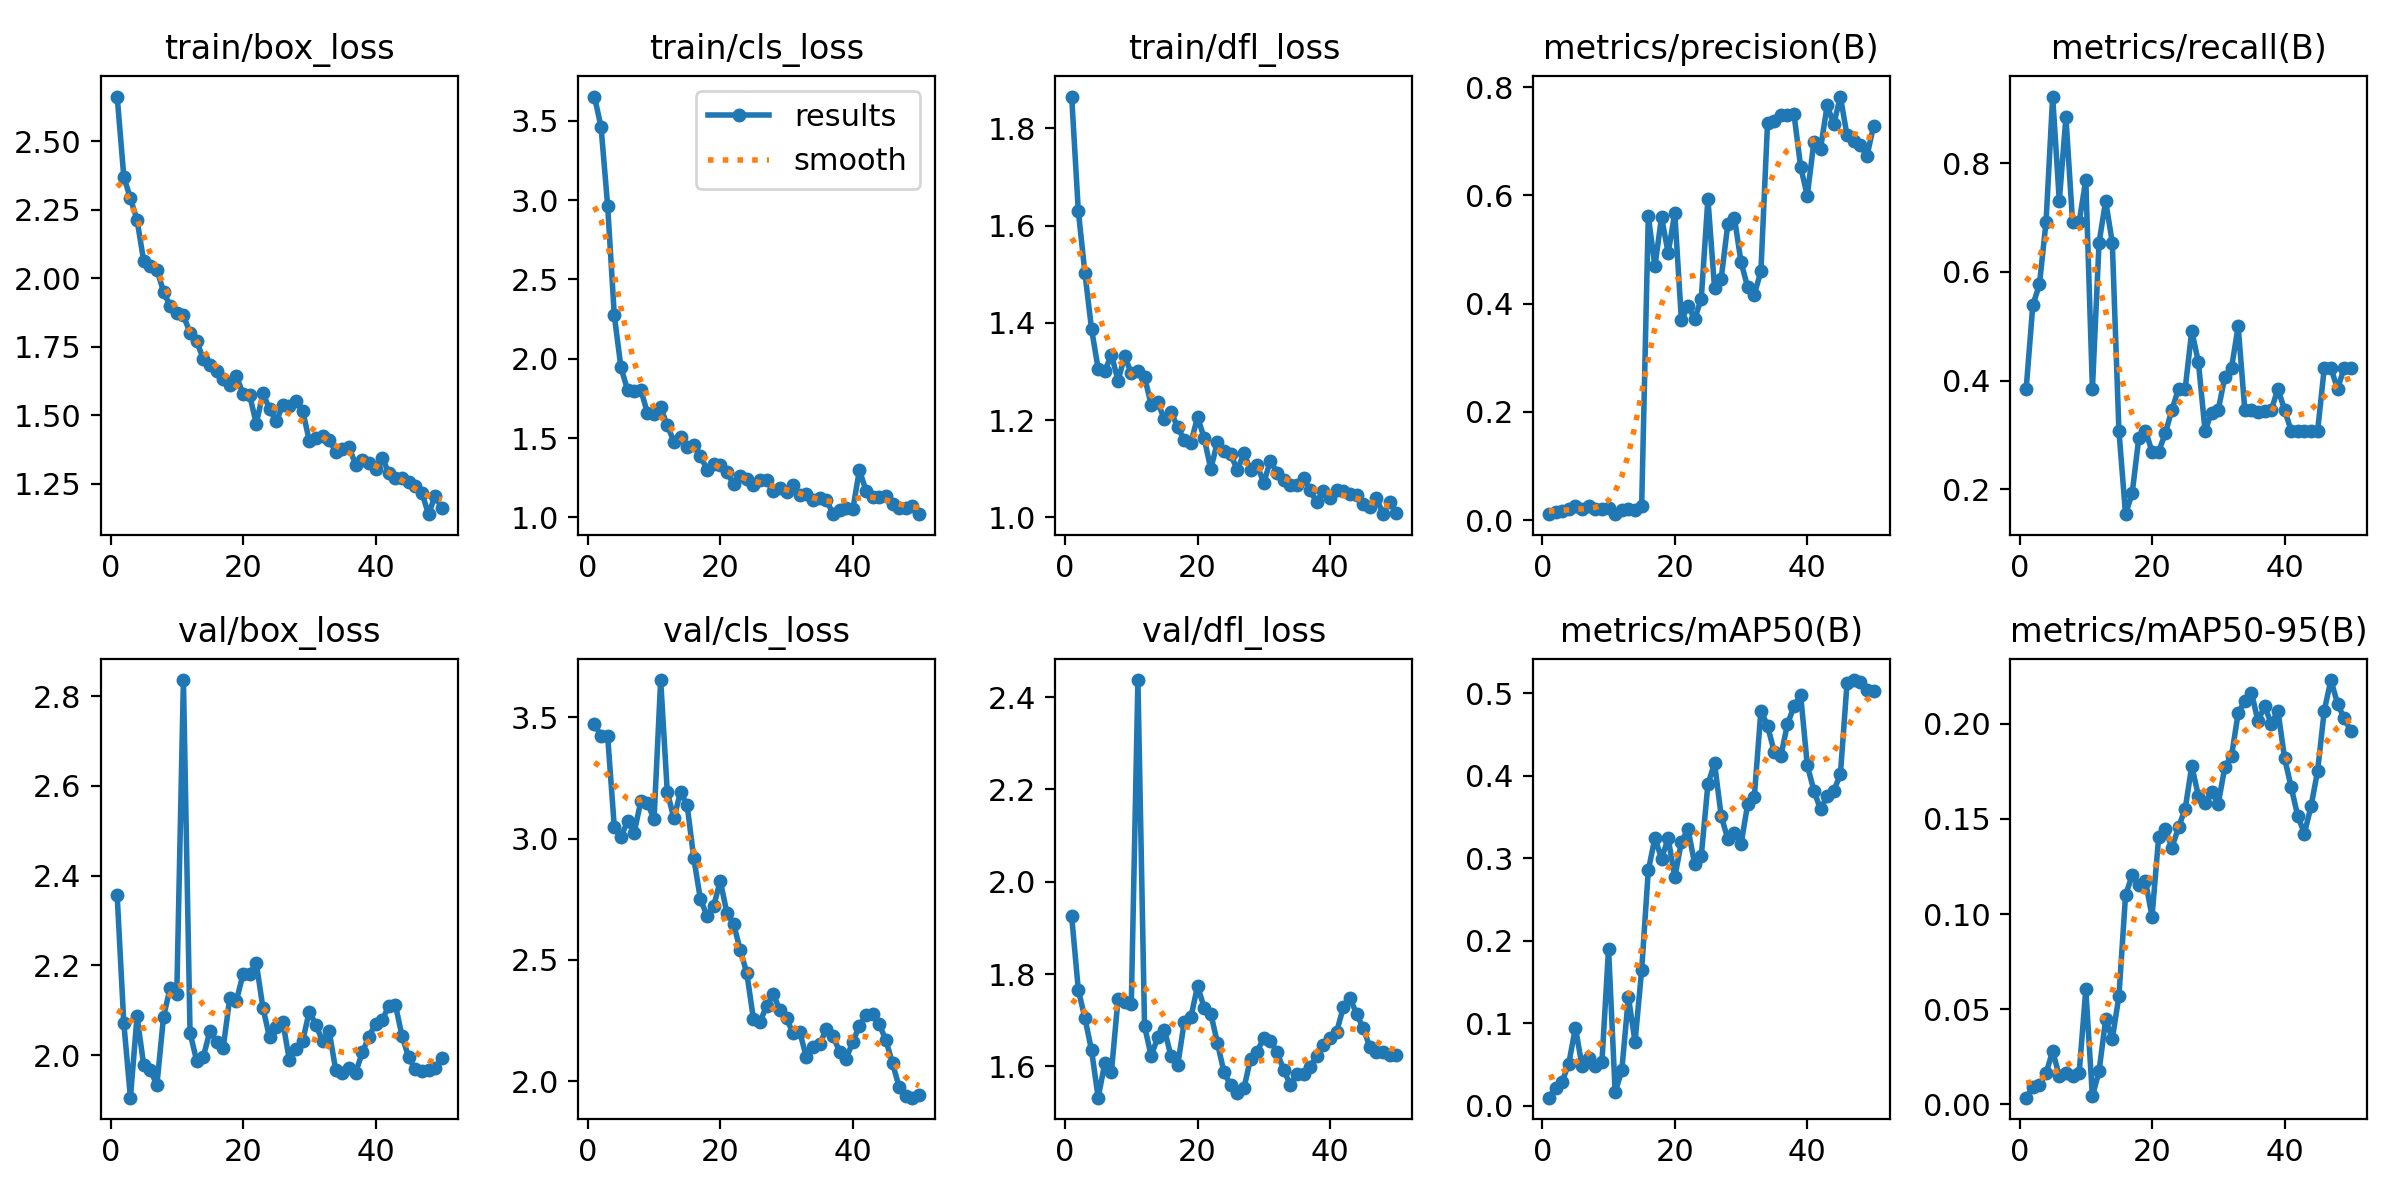

The table this chart was drawn from, first rows:
epoch, time, train/box_loss, train/cls_loss, train/dfl_loss, metrics/precision(B), metrics/recall(B), metrics/mAP50(B), metrics/mAP50-95(B), val/box_loss, val/cls_loss, val/dfl_loss, lr/pg0, lr/pg1, lr/pg2
1, 39.05, 2.663, 3.652, 1.865, 0.01111, 0.3846, 0.00984, 0.00352, 2.356, 3.472, 1.925, 6e-05, 6e-05, 6e-05
2, 71.74, 2.371, 3.461, 1.631, 0.01556, 0.5385, 0.02217, 0.00909, 2.072, 3.423, 1.766, 0.0001372, 0.0001372, 0.0001372
3, 103.9, 2.292, 2.962, 1.502, 0.01667, 0.5769, 0.02938, 0.01037, 1.905, 3.421, 1.704, 0.0002113, 0.0002113, 0.0002113
4, 135.3, 2.213, 2.273, 1.387, 0.02, 0.6923, 0.05124, 0.01627, 2.086, 3.048, 1.635, 0.0002822, 0.0002822, 0.0002822
5, 166.8, 2.064, 1.946, 1.306, 0.02667, 0.9231, 0.09473, 0.02812, 1.978, 3.005, 1.532, 0.0003499, 0.0003499, 0.0003499
6, 203.2, 2.044, 1.803, 1.301, 0.02111, 0.7308, 0.04822, 0.01474, 1.967, 3.072, 1.607, 0.0004145, 0.0004145, 0.0004145
7, 249.9, 2.031, 1.799, 1.335, 0.02556, 0.8846, 0.05733, 0.0164, 1.934, 3.024, 1.588, 0.0004758, 0.0004758, 0.0004758
8, 285.6, 1.952, 1.806, 1.281, 0.02, 0.6923, 0.04876, 0.01486, 2.086, 3.153, 1.746, 0.0005341, 0.0005341, 0.0005341
9, 320.3, 1.898, 1.658, 1.332, 0.02, 0.6923, 0.053, 0.01656, 2.15, 3.147, 1.74, 0.0005891, 0.0005891, 0.0005891
10, 356.3, 1.873, 1.652, 1.296, 0.02222, 0.7692, 0.1903, 0.06039, 2.137, 3.079, 1.734, 0.000641, 0.000641, 0.000641
11, 390.9, 1.864, 1.693, 1.302, 0.01111, 0.3846, 0.01613, 0.00414, 2.836, 3.654, 2.437, 0.0006897, 0.0006897, 0.0006897
12, 425.5, 1.801, 1.58, 1.289, 0.01889, 0.6539, 0.04313, 0.01751, 2.05, 3.191, 1.687, 0.0007353, 0.0007353, 0.0007353
13, 470, 1.77, 1.477, 1.232, 0.02111, 0.7308, 0.1317, 0.04463, 1.987, 3.084, 1.622, 0.0007776, 0.0007776, 0.0007776
14, 507.8, 1.706, 1.504, 1.236, 0.01889, 0.6539, 0.07749, 0.0344, 1.996, 3.193, 1.663, 0.0008169, 0.0008169, 0.0008169
15, 542.9, 1.683, 1.443, 1.202, 0.02632, 0.3077, 0.1647, 0.0568, 2.054, 3.137, 1.679, 0.0008529, 0.0008529, 0.0008529
16, 577.3, 1.663, 1.459, 1.217, 0.5617, 0.1538, 0.2852, 0.1099, 2.03, 2.918, 1.622, 0.0008858, 0.0008858, 0.0008858
17, 611.6, 1.633, 1.388, 1.185, 0.4693, 0.1923, 0.3247, 0.1204, 2.016, 2.75, 1.602, 0.0009155, 0.0009155, 0.0009155
18, 648.9, 1.609, 1.301, 1.159, 0.5597, 0.294, 0.2995, 0.1154, 2.127, 2.682, 1.697, 0.000942, 0.000942, 0.000942
19, 684.8, 1.642, 1.336, 1.153, 0.4936, 0.3077, 0.3245, 0.1176, 2.121, 2.722, 1.707, 0.0009654, 0.0009654, 0.0009654
20, 722.2, 1.579, 1.331, 1.206, 0.567, 0.2692, 0.277, 0.09872, 2.181, 2.826, 1.774, 0.0009856, 0.0009856, 0.0009856
21, 758.4, 1.573, 1.285, 1.163, 0.3695, 0.2692, 0.3199, 0.1405, 2.182, 2.693, 1.727, 0.001003, 0.001003, 0.001003
22, 793.5, 1.47, 1.209, 1.099, 0.3959, 0.3027, 0.3354, 0.1447, 2.205, 2.649, 1.714, 0.001017, 0.001017, 0.001017
23, 827.8, 1.58, 1.258, 1.155, 0.3717, 0.3462, 0.2931, 0.1349, 2.106, 2.541, 1.651, 0.001027, 0.001027, 0.001027
24, 867.6, 1.524, 1.245, 1.136, 0.4093, 0.3846, 0.303, 0.1456, 2.039, 2.446, 1.587, 0.001035, 0.001035, 0.001035
25, 911.5, 1.478, 1.202, 1.13, 0.5937, 0.3846, 0.3896, 0.1552, 2.063, 2.256, 1.559, 0.001039, 0.001039, 0.001039
26, 948.4, 1.538, 1.238, 1.098, 0.429, 0.4914, 0.4155, 0.1779, 2.075, 2.245, 1.542, 0.00101, 0.00101, 0.00101
27, 982.3, 1.534, 1.234, 1.132, 0.4459, 0.4336, 0.3515, 0.1621, 1.988, 2.309, 1.552, 0.0009704, 0.0009704, 0.0009704
28, 1017, 1.554, 1.165, 1.097, 0.5464, 0.3077, 0.3233, 0.1585, 2.014, 2.359, 1.616, 0.0009308, 0.0009308, 0.0009308
29, 1052, 1.517, 1.187, 1.108, 0.5586, 0.341, 0.3302, 0.1644, 2.032, 2.292, 1.632, 0.0008912, 0.0008912, 0.0008912
30, 1086, 1.408, 1.162, 1.071, 0.4769, 0.3462, 0.3174, 0.1581, 2.097, 2.258, 1.662, 0.0008516, 0.0008516, 0.0008516
31, 1120, 1.418, 1.205, 1.117, 0.4304, 0.4073, 0.3653, 0.1775, 2.068, 2.196, 1.655, 0.000812, 0.000812, 0.000812
32, 1155, 1.424, 1.14, 1.092, 0.4168, 0.4231, 0.374, 0.1831, 2.031, 2.202, 1.631, 0.0007724, 0.0007724, 0.0007724
33, 1188, 1.409, 1.15, 1.078, 0.4597, 0.5, 0.479, 0.2056, 2.053, 2.098, 1.593, 0.0007328, 0.0007328, 0.0007328
34, 1223, 1.368, 1.107, 1.067, 0.7336, 0.3462, 0.4604, 0.212, 1.966, 2.139, 1.56, 0.0006932, 0.0006932, 0.0006932
35, 1258, 1.377, 1.121, 1.066, 0.7379, 0.3462, 0.4294, 0.2164, 1.96, 2.151, 1.584, 0.0006536, 0.0006536, 0.0006536
36, 1292, 1.384, 1.111, 1.081, 0.7481, 0.3429, 0.4237, 0.2014, 1.97, 2.215, 1.584, 0.000614, 0.000614, 0.000614
37, 1325, 1.321, 1.024, 1.056, 0.7489, 0.3442, 0.4622, 0.2094, 1.96, 2.186, 1.599, 0.0005744, 0.0005744, 0.0005744
38, 1369, 1.336, 1.044, 1.031, 0.7496, 0.3455, 0.4842, 0.1999, 2.006, 2.122, 1.623, 0.0005348, 0.0005348, 0.0005348
39, 1413, 1.325, 1.059, 1.055, 0.6527, 0.3846, 0.4978, 0.2069, 2.04, 2.093, 1.646, 0.0004952, 0.0004952, 0.0004952
40, 1456, 1.304, 1.05, 1.04, 0.5995, 0.3462, 0.4128, 0.1821, 2.07, 2.161, 1.661, 0.0004556, 0.0004556, 0.0004556
41, 1495, 1.346, 1.298, 1.057, 0.6991, 0.3077, 0.382, 0.1667, 2.078, 2.228, 1.675, 0.000416, 0.000416, 0.000416
42, 1525, 1.29, 1.169, 1.054, 0.6858, 0.3077, 0.3592, 0.1515, 2.109, 2.272, 1.727, 0.0003764, 0.0003764, 0.0003764
43, 1555, 1.271, 1.131, 1.048, 0.7663, 0.3077, 0.3757, 0.1423, 2.112, 2.276, 1.749, 0.0003368, 0.0003368, 0.0003368
44, 1585, 1.271, 1.131, 1.047, 0.7315, 0.3077, 0.3819, 0.1567, 2.042, 2.234, 1.714, 0.0002972, 0.0002972, 0.0002972
45, 1615, 1.257, 1.137, 1.029, 0.7826, 0.3077, 0.4019, 0.1753, 1.995, 2.169, 1.683, 0.0002576, 0.0002576, 0.0002576
46, 1645, 1.241, 1.083, 1.022, 0.7108, 0.4231, 0.512, 0.2069, 1.968, 2.073, 1.642, 0.000218, 0.000218, 0.000218
47, 1675, 1.218, 1.06, 1.04, 0.701, 0.4231, 0.516, 0.223, 1.964, 1.976, 1.631, 0.0001784, 0.0001784, 0.0001784
48, 1704, 1.14, 1.057, 1.007, 0.6935, 0.3846, 0.5131, 0.2106, 1.968, 1.938, 1.63, 0.0001388, 0.0001388, 0.0001388
49, 1734, 1.207, 1.073, 1.033, 0.6722, 0.4231, 0.5041, 0.2028, 1.971, 1.931, 1.623, 9.92e-05, 9.92e-05, 9.92e-05
50, 1764, 1.162, 1.02, 1.01, 0.7277, 0.4231, 0.5023, 0.1963, 1.994, 1.942, 1.625, 5.96e-05, 5.96e-05, 5.96e-05
